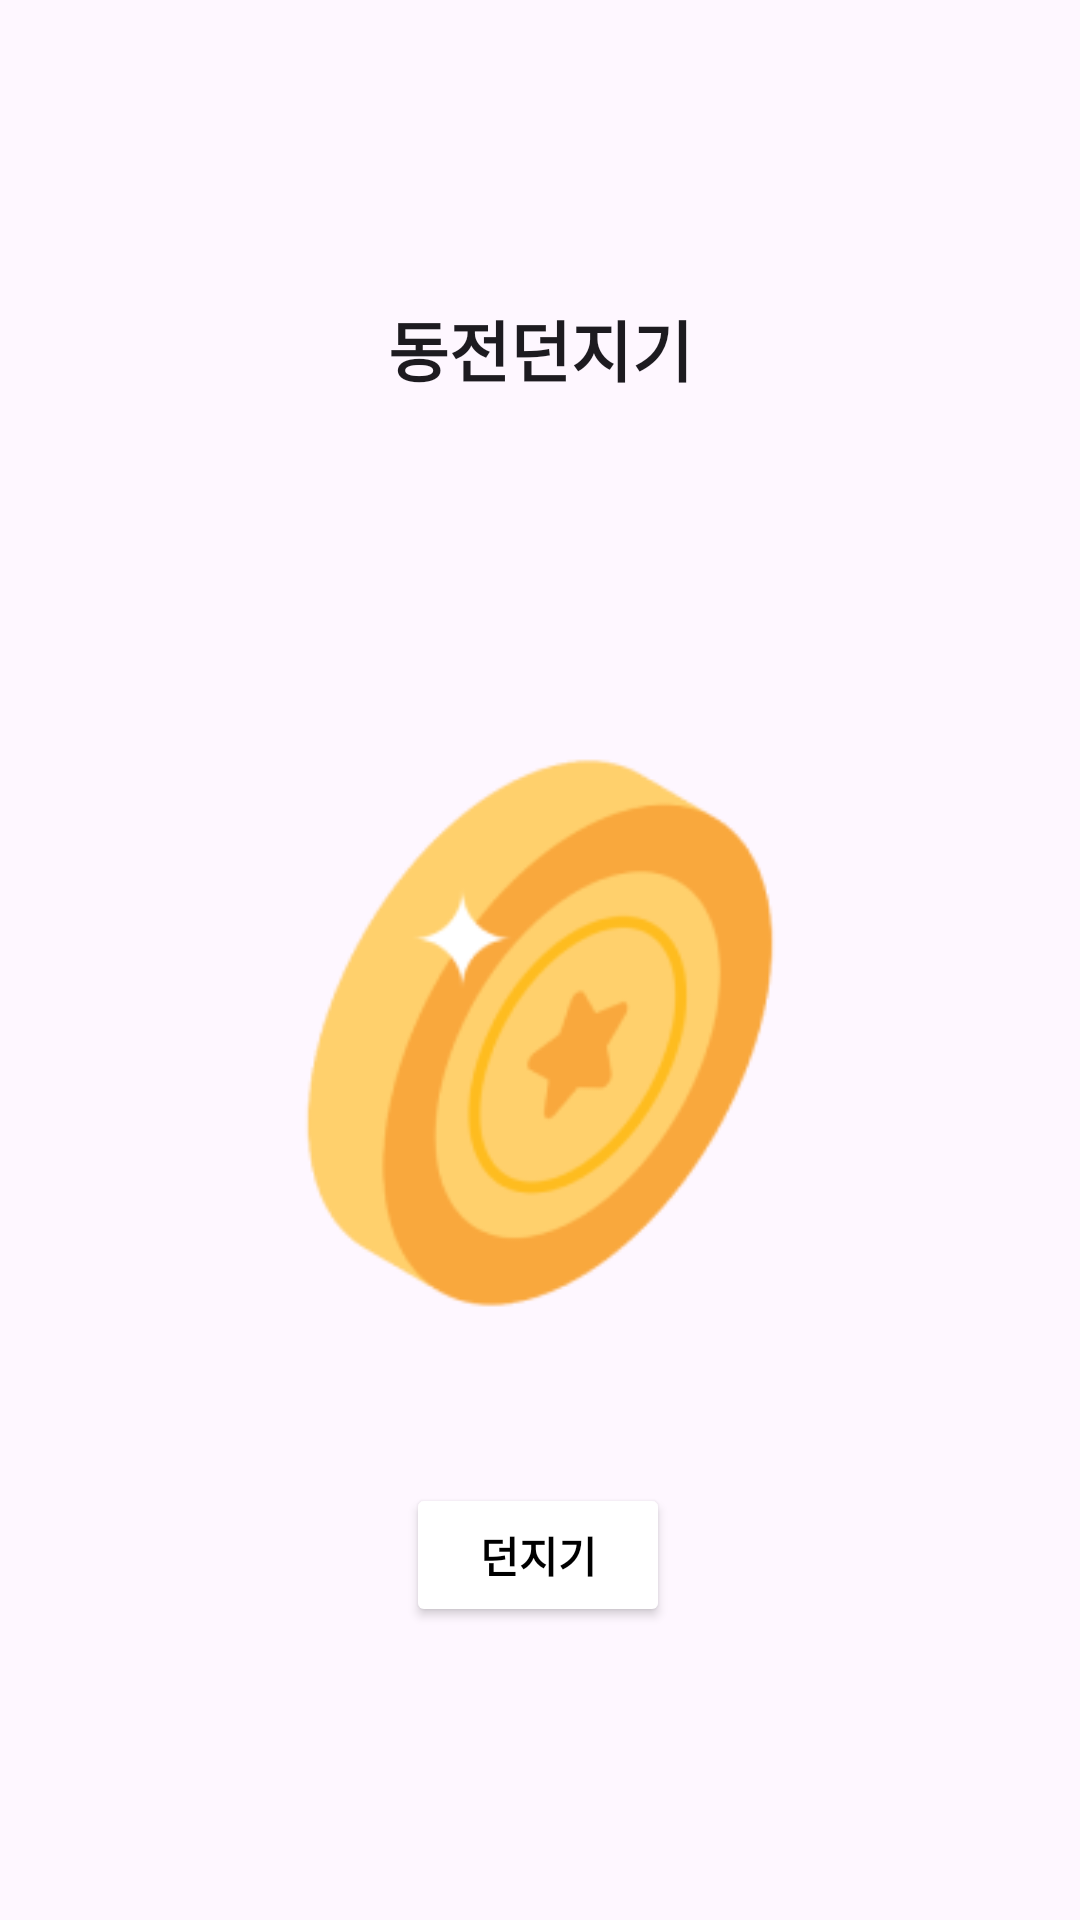

This screen was rendered from an Android layout file. Write that file and the resources it references.
<!-- AndroidManifest.xml: application theme Theme.Guru22 -->
<!-- res/layout/activity_coinscreen.xml -->
<?xml version="1.0" encoding="utf-8"?>
<androidx.constraintlayout.widget.ConstraintLayout xmlns:android="http://schemas.android.com/apk/res/android"
    xmlns:app="http://schemas.android.com/apk/res-auto"
    xmlns:tools="http://schemas.android.com/tools"
    android:layout_width="match_parent"
    android:layout_height="match_parent"
    tools:context=".coinscreen">

    <TextView
        android:id="@+id/coinName"
        android:layout_width="wrap_content"
        android:layout_height="wrap_content"
        android:layout_marginTop="100dp"
        android:text="동전던지기"
        android:textAppearance="@style/TextAppearance.AppCompat.Large"
        android:textStyle="bold"
        app:layout_constraintEnd_toEndOf="parent"
        app:layout_constraintStart_toStartOf="parent"
        tools:viewBindingIgnore = "true"
        app:layout_constraintTop_toTopOf="parent" />

    <Button
        android:id="@+id/btnResult"
        android:layout_width="wrap_content"
        android:layout_height="wrap_content"
        android:layout_marginTop="50dp"
        android:backgroundTint="#FFFFFF"
        android:text="던지기"
        android:textColor="#000000"
        android:textStyle="bold"
        app:layout_constraintEnd_toEndOf="parent"
        app:layout_constraintHorizontal_bias="0.498"
        app:layout_constraintStart_toStartOf="parent"
        app:layout_constraintTop_toBottomOf="@+id/imageView2"
        app:strokeColor="#969696"
        tools:viewBindingIgnore = "true"
        app:strokeWidth="1dp" />

    <ImageView
        android:id="@+id/imageView2"
        android:layout_width="200dp"
        android:layout_height="200dp"
        android:layout_marginTop="50dp"
        app:layout_constraintBottom_toBottomOf="parent"
        app:layout_constraintEnd_toEndOf="parent"
        app:layout_constraintStart_toStartOf="parent"
        app:layout_constraintTop_toBottomOf="@+id/coinName"
        app:layout_constraintVertical_bias="0.24"
        tools:viewBindingIgnore = "true"
        app:srcCompat="@drawable/coin" />

</androidx.constraintlayout.widget.ConstraintLayout>
<!-- resources referenced by this layout -->
<resources>
  <!-- drawable coin: png bitmap (drawable, 12614 bytes) -->
  <style name="Theme.Guru22" parent="Base.Theme.Guru22" />
  <style name="Base.Theme.Guru22" parent="Theme.Material3.DayNight.NoActionBar">
          
          
      </style>
</resources>
